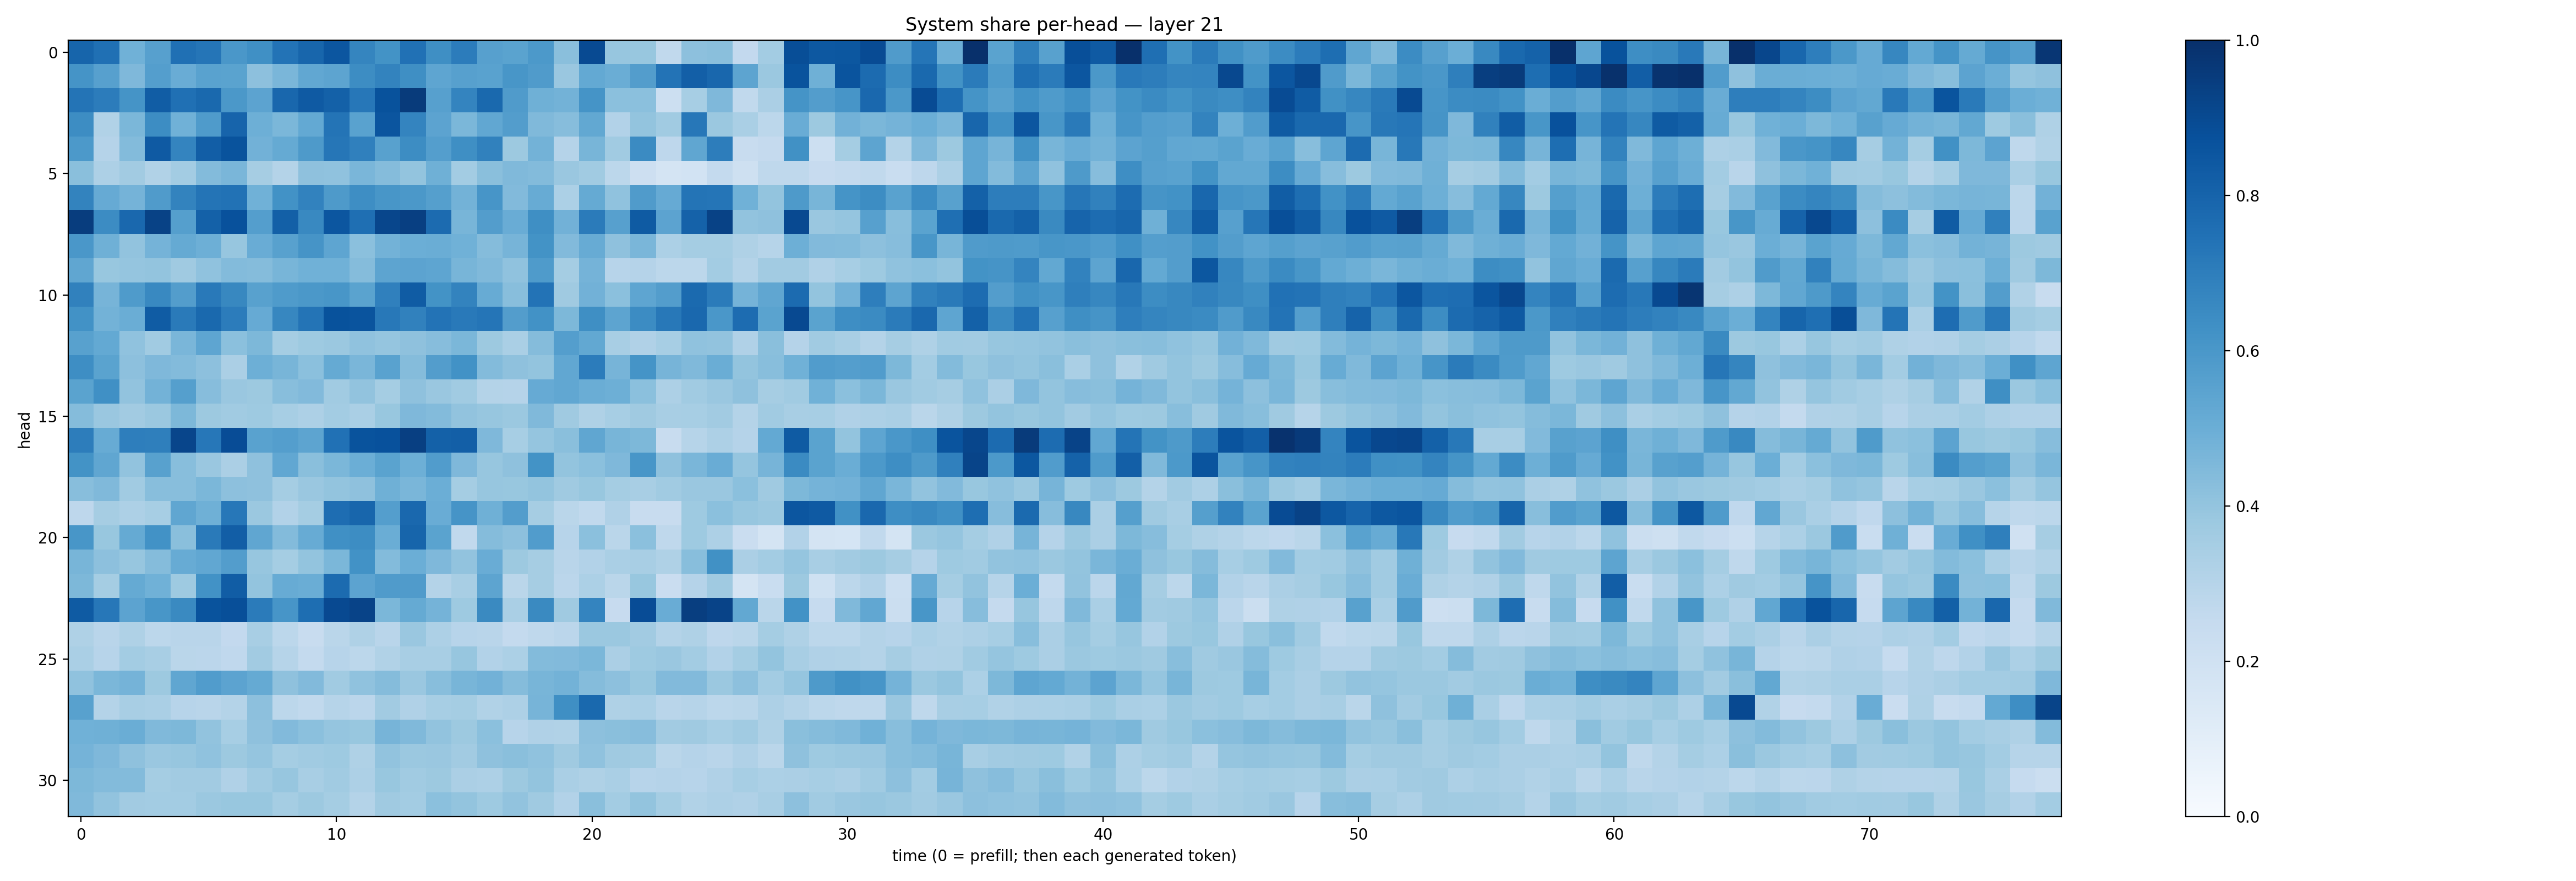

Source data for this figure (header and first rows):
0.7965517, 0.75266695, 0.48539463, 0.5589785, 0.7500629, 0.7316164, 0.6002677, 0.6315077, 0.74062103, 0.78975314, 0.85209846, 0.6712239, 0.620141, 0.74942154, 0.63445514, 0.70479554, 0.561752, 0.5473196, 0.59064543, 0.4221949, 0.8969473, 0.39389428, 0.38912, 0.26378116
0.617, 0.5603, 0.4512, 0.567, 0.5041, 0.5545, 0.5478, 0.4149, 0.4645, 0.529, 0.5414, 0.644, 0.6776, 0.6354, 0.5356, 0.5588, 0.5545, 0.6044, 0.5809, 0.3855, 0.5202, 0.5017, 0.5736, 0.7409
0.7358, 0.7056, 0.6162, 0.8273, 0.7501, 0.781, 0.5965, 0.5452, 0.7854, 0.8375, 0.81, 0.7232, 0.8688, 0.9564, 0.5623, 0.6755, 0.7779, 0.5782, 0.492, 0.4777, 0.6168, 0.4207, 0.4213, 0.2165
0.6432, 0.3128, 0.4608, 0.6444, 0.4869, 0.5838, 0.7996, 0.4954, 0.4577, 0.5217, 0.7362, 0.5546, 0.8592, 0.6736, 0.5445, 0.4602, 0.531, 0.571, 0.4482, 0.4321, 0.5271, 0.3102, 0.4017, 0.3636
0.5915, 0.3015, 0.4397, 0.836, 0.6731, 0.8239, 0.8654, 0.4841, 0.5179, 0.5881, 0.7275, 0.6905, 0.5583, 0.6414, 0.5677, 0.6356, 0.6841, 0.3765, 0.4786, 0.3028, 0.4649, 0.3645, 0.6494, 0.2763
0.4221, 0.3264, 0.3613, 0.3164, 0.3569, 0.4394, 0.4639, 0.3504, 0.306, 0.4139, 0.407, 0.4624, 0.4349, 0.4015, 0.4903, 0.3578, 0.4233, 0.4465, 0.4385, 0.3862, 0.367, 0.2792, 0.2144, 0.1722
0.6784, 0.5128, 0.4759, 0.5802, 0.6764, 0.735, 0.7423, 0.4856, 0.6237, 0.6799, 0.5896, 0.6389, 0.604, 0.5946, 0.5651, 0.4784, 0.6058, 0.4445, 0.5104, 0.3284, 0.5193, 0.4098, 0.5802, 0.5146
0.9465, 0.6466, 0.7821, 0.9291, 0.566, 0.812, 0.8713, 0.5665, 0.8154, 0.6581, 0.8521, 0.7559, 0.9115, 0.9408, 0.7716, 0.4687, 0.574, 0.5067, 0.6329, 0.4819, 0.7108, 0.5595, 0.833, 0.5446
0.5996, 0.4888, 0.4029, 0.4743, 0.516, 0.4937, 0.3939, 0.5064, 0.5584, 0.6113, 0.5379, 0.4205, 0.4802, 0.4971, 0.502, 0.4872, 0.4367, 0.4707, 0.6201, 0.4423, 0.5091, 0.4119, 0.4616, 0.3298
0.535, 0.3897, 0.3946, 0.3987, 0.3692, 0.408, 0.4394, 0.4361, 0.4657, 0.4868, 0.4858, 0.4373, 0.5418, 0.5443, 0.5358, 0.4655, 0.4465, 0.409, 0.5857, 0.3551, 0.4736, 0.2944, 0.3013, 0.2791
0.6838, 0.4704, 0.5847, 0.6582, 0.5704, 0.7182, 0.6628, 0.5547, 0.5851, 0.5939, 0.6039, 0.5497, 0.6899, 0.8314, 0.6173, 0.6774, 0.5086, 0.4287, 0.7386, 0.3699, 0.4809, 0.4188, 0.5367, 0.5709
0.6248, 0.4796, 0.5034, 0.8291, 0.7117, 0.7791, 0.7054, 0.5128, 0.6645, 0.7363, 0.8696, 0.8597, 0.7208, 0.6837, 0.7413, 0.7177, 0.7334, 0.571, 0.6247, 0.4552, 0.6358, 0.5403, 0.6459, 0.7223
0.5553, 0.5227, 0.4077, 0.3634, 0.4616, 0.5384, 0.4196, 0.4538, 0.3528, 0.3738, 0.3826, 0.4065, 0.3983, 0.4136, 0.4323, 0.4575, 0.377, 0.336, 0.4336, 0.5677, 0.5258, 0.3421, 0.317, 0.3445
0.6396, 0.5484, 0.4163, 0.4514, 0.4397, 0.4147, 0.3347, 0.4944, 0.4661, 0.4218, 0.5179, 0.4622, 0.5537, 0.4366, 0.5742, 0.6222, 0.439, 0.4136, 0.4013, 0.5309, 0.7032, 0.4696, 0.6157, 0.4713
0.5477, 0.631, 0.4051, 0.4786, 0.5649, 0.4325, 0.3833, 0.3775, 0.4278, 0.4424, 0.3635, 0.4033, 0.3544, 0.411, 0.3854, 0.3643, 0.3072, 0.3037, 0.5148, 0.5279, 0.5038, 0.4939, 0.421, 0.3269
0.437, 0.3828, 0.3625, 0.3795, 0.4543, 0.3761, 0.3644, 0.3726, 0.3463, 0.3245, 0.3576, 0.3376, 0.3871, 0.4508, 0.439, 0.4058, 0.391, 0.3814, 0.4475, 0.3689, 0.3238, 0.3458, 0.3709, 0.3437
0.7029, 0.5095, 0.6971, 0.6941, 0.9175, 0.7235, 0.8869, 0.5544, 0.5671, 0.5393, 0.75, 0.8654, 0.8715, 0.9409, 0.8094, 0.8188, 0.4511, 0.3447, 0.3972, 0.4225, 0.5316, 0.4676, 0.4569, 0.2346
0.6197, 0.5327, 0.4041, 0.5557, 0.4275, 0.386, 0.3332, 0.4131, 0.5274, 0.4248, 0.459, 0.4988, 0.5501, 0.496, 0.5748, 0.4523, 0.3937, 0.4134, 0.6191, 0.399, 0.4182, 0.4506, 0.602, 0.4141
0.4274, 0.4462, 0.3637, 0.4263, 0.4275, 0.4592, 0.4151, 0.411, 0.3518, 0.3845, 0.4012, 0.4108, 0.4901, 0.4619, 0.4994, 0.3539, 0.3925, 0.3884, 0.4002, 0.3707, 0.3868, 0.3544, 0.3437, 0.3644
0.2753, 0.3484, 0.3255, 0.3459, 0.5319, 0.4918, 0.7232, 0.3824, 0.31, 0.3519, 0.7655, 0.792, 0.5671, 0.7847, 0.5045, 0.6132, 0.492, 0.5712, 0.3502, 0.2885, 0.2656, 0.3169, 0.238, 0.2375
0.6025, 0.3903, 0.5165, 0.622, 0.4257, 0.713, 0.821, 0.5314, 0.4413, 0.5107, 0.6313, 0.6444, 0.5023, 0.7936, 0.5501, 0.2651, 0.4364, 0.4167, 0.578, 0.2967, 0.421, 0.2869, 0.4216, 0.271
0.4667, 0.4163, 0.3923, 0.4336, 0.5106, 0.5279, 0.5734, 0.3919, 0.3539, 0.3995, 0.4574, 0.6213, 0.4386, 0.497, 0.4522, 0.4055, 0.5067, 0.3755, 0.3507, 0.2903, 0.3092, 0.3361, 0.3411, 0.3209
0.4544, 0.3553, 0.5175, 0.4877, 0.3747, 0.6216, 0.8273, 0.3998, 0.5095, 0.5032, 0.7729, 0.545, 0.5798, 0.5813, 0.3069, 0.3425, 0.5411, 0.2871, 0.3492, 0.2831, 0.332, 0.2863, 0.3871, 0.2276
0.8355, 0.7246, 0.5447, 0.6046, 0.6525, 0.8646, 0.8821, 0.7094, 0.6091, 0.758, 0.9012, 0.9243, 0.4576, 0.5172, 0.4762, 0.374, 0.6531, 0.3397, 0.6552, 0.3698, 0.6743, 0.2454, 0.8893, 0.5074
0.3239, 0.2915, 0.3221, 0.2802, 0.2898, 0.2928, 0.2592, 0.3402, 0.2786, 0.2412, 0.2863, 0.323, 0.2927, 0.384, 0.3263, 0.2954, 0.2906, 0.2568, 0.2698, 0.2825, 0.382, 0.3802, 0.3596, 0.3075
0.3366, 0.2963, 0.3559, 0.3432, 0.2864, 0.2834, 0.2668, 0.3601, 0.3007, 0.2539, 0.2944, 0.2786, 0.3151, 0.342, 0.3413, 0.3911, 0.3115, 0.3313, 0.4379, 0.4443, 0.4578, 0.3321, 0.372, 0.3849
0.4075, 0.4576, 0.4762, 0.3759, 0.5344, 0.5756, 0.5452, 0.5182, 0.4123, 0.445, 0.3657, 0.4098, 0.4345, 0.3839, 0.4292, 0.4658, 0.4818, 0.4366, 0.4667, 0.4801, 0.4345, 0.4143, 0.3872, 0.4451
0.5563, 0.306, 0.3431, 0.3368, 0.2937, 0.2908, 0.3054, 0.4142, 0.2791, 0.2656, 0.2971, 0.2847, 0.3601, 0.3167, 0.3458, 0.3524, 0.3136, 0.3245, 0.4724, 0.6334, 0.7782, 0.3231, 0.3285, 0.2925
0.4875, 0.4905, 0.5023, 0.4471, 0.4559, 0.4024, 0.3476, 0.4134, 0.4416, 0.4209, 0.397, 0.3883, 0.4705, 0.4482, 0.4049, 0.3779, 0.4204, 0.2963, 0.3192, 0.3131, 0.4178, 0.422, 0.4323, 0.3624
0.4739, 0.452, 0.4116, 0.383, 0.3914, 0.4084, 0.3768, 0.3967, 0.3545, 0.3662, 0.3727, 0.324, 0.4054, 0.3801, 0.3865, 0.3618, 0.4116, 0.4251, 0.4085, 0.3709, 0.4097, 0.3683, 0.3642, 0.2884
0.456, 0.4402, 0.4391, 0.3519, 0.3596, 0.3609, 0.3165, 0.3652, 0.3914, 0.3418, 0.366, 0.3251, 0.3873, 0.3646, 0.3776, 0.3331, 0.3249, 0.3758, 0.4017, 0.3371, 0.3212, 0.3398, 0.2939, 0.3045
0.4471, 0.4054, 0.3611, 0.3581, 0.3592, 0.3811, 0.3887, 0.3904, 0.3546, 0.3754, 0.3531, 0.3083, 0.3679, 0.3593, 0.4184, 0.3989, 0.3742, 0.4041, 0.3703, 0.3093, 0.4244, 0.3568, 0.4003, 0.3548
